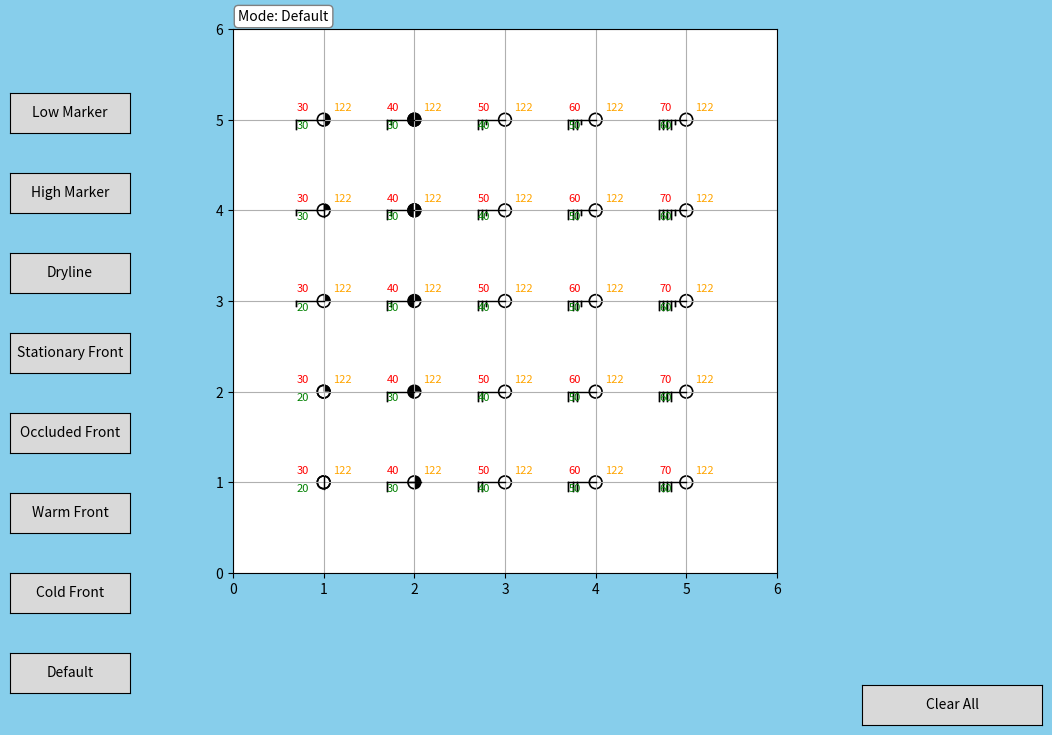

Python code for this plot:
# Copyright (c) 2025 Quintin Ashley
# All rights reserved. See LICENSE file for details.

import matplotlib.pyplot as plt
import matplotlib.patches as patches
import numpy as np
import matplotlib.lines as mlines
import matplotlib as mpl
from matplotlib.widgets import Button

#Disabling keys for functionality
mpl.rcParams['keymap.xscale'] = ''  # disables 'l' for x-axis zoom
mpl.rcParams['keymap.yscale'] = ''  # disables 'L' for y-axis zoom
mpl.rcParams['keymap.save'] = ''  # disables 's' for saving figure

# Create figure
fig, ax = plt.subplots(figsize=(12, 8), dpi=100)
ax.set_xlim(0, 6)
ax.set_ylim(0, 6)
ax.set_aspect('equal')
ax.grid(True)
drawable_artists = []


# Adjust the layout to make space for buttons
plt.subplots_adjust(bottom=0.2)

# Define button positions (x0, y0, width, height)
button_width = 0.1
button_height = 0.05

ax_default = plt.axes([0.1, 0.05, button_width, button_height])
ax_cold = plt.axes([0.1, 0.15, button_width, button_height])
ax_warm = plt.axes([0.1, 0.25, button_width, button_height])
ax_occluded = plt.axes([0.1, 0.35, button_width, button_height])
ax_stationary = plt.axes([0.1, 0.45, button_width, button_height])
ax_dryline = plt.axes([0.1, 0.55, button_width, button_height])
ax_high = plt.axes([0.1, 0.65, button_width, button_height])
ax_low = plt.axes([0.1, 0.75, button_width, button_height])

btn_default = Button(ax_default, 'Default')
btn_cold = Button(ax_cold, 'Cold Front')
btn_warm = Button(ax_warm, 'Warm Front')
btn_occluded = Button(ax_occluded, 'Occluded Front')
btn_stationary = Button(ax_stationary, 'Stationary Front')
btn_dryline = Button(ax_dryline, 'Dryline')
btn_high = Button(ax_high, 'High Marker')
btn_low = Button(ax_low, 'Low Marker')

fig.patch.set_facecolor('skyblue')  # Entire figure background
ax.set_facecolor('white')         # Inside-plot background

# Mode display text (initial default mode)
mode_text = ax.text(
    0.01, 1.01, "Mode: Default",
    transform=ax.transAxes,
    fontsize=10,
    color='black',
    verticalalignment='bottom',
    bbox=dict(boxstyle="round,pad=0.3", facecolor="white", edgecolor="gray")
)

marker_state = {'type': 'H', 'positions': []}
drawing_front = {'type': 'cold', 'points': []}

def on_key(event):
    if event.key == 'c':
        drawing_front['type'] = 'cold'
        drawing_front['points'].clear()
        marker_state['type'] = None
        mode_text.set_text("Mode: Cold Front")
        fig.canvas.draw_idle()
        print("Cold front mode (blue)")

    elif event.key == 'w':
        drawing_front['type'] = 'warm'
        drawing_front['points'].clear()
        marker_state['type'] = None
        mode_text.set_text("Mode: Warm Front")
        fig.canvas.draw_idle()
        print("Warm front mode (red)")

    elif event.key == 'o':
        drawing_front['type'] = 'occluded'
        drawing_front['points'].clear()
        marker_state['type'] = None
        mode_text.set_text("Mode: Occluded Front")
        fig.canvas.draw_idle()
        print("Occluded front mode (purple)")

    elif event.key == 's':
        drawing_front['type'] = 'stationary'
        drawing_front['points'].clear()
        marker_state['type'] = None
        mode_text.set_text("Mode: Stationary Front")
        fig.canvas.draw_idle()
        print("Stationary front mode")

    elif event.key == 'h':
        marker_state['type'] = 'H'
        mode_text.set_text("Mode: High Pressure Marker")
        fig.canvas.draw_idle()
        print("High pressure marker mode (blue H)")

    elif event.key == 'l':
        marker_state['type'] = 'L'
        mode_text.set_text("Mode: Low Pressure Marker")
        fig.canvas.draw_idle()
        print("Low pressure marker mode (red L)")

    elif event.key == 'd':
        drawing_front['type'] = 'dryline'
        drawing_front['points'].clear()
        marker_state['type'] = None
        print("Dryline mode (orange, unfilled semicircles)")


    if event.key == 'enter':
        if len(drawing_front['points']) >= 2:
            if drawing_front['type'] == 'cold':
                draw_cold_front(ax, drawing_front['points'])
            elif drawing_front['type'] == 'warm':
                draw_warm_front(ax, drawing_front['points'])
            elif drawing_front['type'] == 'occluded':
                draw_occluded_front(ax, drawing_front['points'])
            elif drawing_front['type'] == 'stationary':
                draw_stationary_front(ax, drawing_front['points'])
            elif drawing_front['type'] == 'dryline':
                draw_dryline(ax, drawing_front['points'])
            drawing_front['points'].clear()
            fig.canvas.draw()

def on_click(event):
    if event.inaxes != ax:
        return
    if marker_state['type'] in ['H', 'L']:
        color = 'blue' if marker_state['type'] == 'H' else 'red'
        text = ax.text(event.xdata, event.ydata, marker_state['type'], color=color, fontsize=20, fontweight='bold', ha='center', va='center')
        drawable_artists.append(text)
        fig.canvas.draw()
        print(f"Placed {marker_state['type']} at ({event.xdata:.2f}, {event.ydata:.2f})")
    else:
        drawing_front['points'].append((event.xdata, event.ydata))
        dot, = ax.plot(event.xdata, event.ydata, 'ko', markersize=6)
        drawable_artists.append(dot)
        print(f"Point added: ({event.xdata:.2f}, {event.ydata:.2f})")
        fig.canvas.draw()

#Function to clear all fronts, markers, dots, etc.
def clear_fronts_and_markers(event):
    for artist in drawable_artists:
        artist.remove()
    drawable_artists.clear()
    drawing_front['points'].clear()
    fig.canvas.draw()

def set_mode_default(event):
    drawing_front['type'] = None
    drawing_front['points'].clear()
    marker_state['type'] = None
    mode_text.set_text("Mode: Default")
    fig.canvas.draw_idle()

def set_mode_cold(event):
    drawing_front['type'] = 'cold'
    drawing_front['points'].clear()
    marker_state['type'] = None
    mode_text.set_text("Mode: Cold Front")
    fig.canvas.draw_idle()

def set_mode_warm(event):
    drawing_front['type'] = 'warm'
    drawing_front['points'].clear()
    marker_state['type'] = None
    mode_text.set_text("Mode: Warm Front")
    fig.canvas.draw_idle()

def set_mode_occluded(event):
    drawing_front['type'] = 'occluded'
    drawing_front['points'].clear()
    marker_state['type'] = None
    mode_text.set_text("Mode: Occluded Front")
    fig.canvas.draw_idle()

def set_mode_stationary(event):
    drawing_front['type'] = 'stationary'
    drawing_front['points'].clear()
    marker_state['type'] = None
    mode_text.set_text("Mode: Stationary Front")
    fig.canvas.draw_idle()

def set_mode_dryline(event):
    drawing_front['type'] = 'dryline'
    drawing_front['points'].clear()
    marker_state['type'] = None
    mode_text.set_text("Mode: Dryline")
    fig.canvas.draw_idle()

def set_mode_high(event):
    marker_state['type'] = 'H'
    drawing_front['type'] = None
    drawing_front['points'].clear()
    mode_text.set_text("Mode: High Pressure Marker")
    fig.canvas.draw_idle()

def set_mode_low(event):
    marker_state['type'] = 'L'
    drawing_front['type'] = None
    drawing_front['points'].clear()
    mode_text.set_text("Mode: Low Pressure Marker")
    fig.canvas.draw_idle()




     

def draw_cold_front(ax, points):
    x_vals, y_vals = zip(*points)
    color = 'blue'
    line, = ax.plot(x_vals, y_vals, color=color, linewidth=2)
    drawable_artists.append(line)

    for i in range(len(points) - 1):
        x0, y0 = points[i]
        x1, y1 = points[i + 1]
        dx, dy = x1 - x0, y1 - y0
        length = np.hypot(dx, dy)
        if length == 0:
            continue

        num_triangles = int(length / 0.5)
        for j in range(num_triangles):
            frac = (j + 0.5) / num_triangles
            xm = x0 + frac * dx
            ym = y0 + frac * dy

            # Angles
            theta = np.arctan2(dy, dx)
            theta_perp = theta + np.pi / 2

            # Triangle geometry
            base_len = 0.2
            height = 0.1

            tip_x = xm + height * np.cos(theta_perp)
            tip_y = ym + height * np.sin(theta_perp)

            base_left_x = xm - (base_len / 2) * np.cos(theta)
            base_left_y = ym - (base_len / 2) * np.sin(theta)

            base_right_x = xm + (base_len / 2) * np.cos(theta)
            base_right_y = ym + (base_len / 2) * np.sin(theta)

            triangle = np.array([
                [base_left_x, base_left_y],
                [base_right_x, base_right_y],
                [tip_x, tip_y]
            ])

            patch = ax.fill(triangle[:, 0], triangle[:, 1], color='blue', zorder=10)
            drawable_artists.extend(patch)

def draw_warm_front(ax, points):
    x_vals, y_vals = zip(*points)
    color = 'red'
    line, = ax.plot(x_vals, y_vals, color=color, linewidth=2)
    drawable_artists.append(line)

    for i in range(len(points) - 1):
        x0, y0 = points[i]
        x1, y1 = points[i + 1]
        dx, dy = x1 - x0, y1 - y0
        length = np.hypot(dx, dy)
        if length == 0:
            continue

        # Angle of the front segment
        theta = np.arctan2(dy, dx)

        # Number of semicircles
        num_circles = int(length / 0.5)
        for j in range(num_circles):
            frac = (j + 0.5) / num_circles
            xm = x0 + frac * dx
            ym = y0 + frac * dy

            # Semicircle parameters
            radius = 0.1
            num_pts = 20  # smoothness of the semicircle

            angles = np.linspace(-np.pi / 2, np.pi / 2, num_pts)
            # Rotate semicircle to match direction of the front
            rotated_angles = angles + theta + (np.pi / 2)

            x_circle = xm + radius * np.cos(rotated_angles)
            y_circle = ym + radius * np.sin(rotated_angles)

            # Add center point to form a filled shape
            x_full = np.concatenate(([xm], x_circle))
            y_full = np.concatenate(([ym], y_circle))

            patch = ax.fill(x_full, y_full, color=color, zorder=10)
            drawable_artists.extend(patch)

def draw_occluded_front(ax, points):
    x_vals, y_vals = zip(*points)
    color = 'purple'
    line, = ax.plot(x_vals, y_vals, color=color, linewidth=2)
    drawable_artists.append(line)

    for i in range(len(points) - 1):
        x0, y0 = points[i]
        x1, y1 = points[i + 1]
        dx, dy = x1 - x0, y1 - y0
        length = np.hypot(dx, dy)
        if length == 0:
            continue

        theta = np.arctan2(dy, dx)
        theta_perp = theta + np.pi / 2

        num_symbols = int(length / 0.5)
        for j in range(num_symbols):
            frac = (j + 0.5) / num_symbols
            xm = x0 + frac * dx
            ym = y0 + frac * dy

            if j % 2 == 0:
                # Triangle
                base_len = 0.2
                height = 0.1

                tip_x = xm + height * np.cos(theta_perp)
                tip_y = ym + height * np.sin(theta_perp)

                base_left_x = xm - (base_len / 2) * np.cos(theta)
                base_left_y = ym - (base_len / 2) * np.sin(theta)

                base_right_x = xm + (base_len / 2) * np.cos(theta)
                base_right_y = ym + (base_len / 2) * np.sin(theta)

                triangle = np.array([
                    [base_left_x, base_left_y],
                    [base_right_x, base_right_y],
                    [tip_x, tip_y]
                ])
                patch = ax.fill(triangle[:, 0], triangle[:, 1], color=color, zorder=10)
                drawable_artists.extend(patch)

            else:
                # Semicircle
                radius = 0.1
                num_pts = 20
                angles = np.linspace(-np.pi / 2, np.pi / 2, num_pts)
                rotated_angles = angles + theta_perp

                x_circle = xm + radius * np.cos(rotated_angles)
                y_circle = ym + radius * np.sin(rotated_angles)

                x_full = np.concatenate(([xm], x_circle))
                y_full = np.concatenate(([ym], y_circle))

                patch = ax.fill(x_full, y_full, color=color, zorder=10)
                drawable_artists.extend(patch)

def draw_stationary_front(ax, points):
    for i in range(len(points) - 1):
        x0, y0 = points[i]
        x1, y1 = points[i + 1]
        dx, dy = x1 - x0, y1 - y0
        length = np.hypot(dx, dy)
        if length == 0:
            continue

        theta = np.arctan2(dy, dx)
        theta_perp = theta + np.pi / 2

        num_symbols = int(length / 0.5)
        if num_symbols == 0:
            continue

        for j in range(num_symbols):
            # Segment endpoints
            start_frac = j / num_symbols
            end_frac = (j + 1) / num_symbols

            x_start = x0 + start_frac * dx
            y_start = y0 + start_frac * dy
            x_end = x0 + end_frac * dx
            y_end = y0 + end_frac * dy

            # Draw colored segment (connected to previous)
            color = 'blue' if j % 2 == 0 else 'red'
            line, = ax.plot([x_start, x_end], [y_start, y_end], color=color, linewidth=2)
            drawable_artists.append(line)

            # Midpoint for symbol placement
            xm = (x_start + x_end) / 2
            ym = (y_start + y_end) / 2

            if j % 2 == 0:
                # Blue triangle (cold side)
                base_len = 0.2
                height = 0.1

                tip_x = xm - height * np.cos(theta_perp)
                tip_y = ym - height * np.sin(theta_perp)

                base_left_x = xm - (base_len / 2) * np.cos(theta)
                base_left_y = ym - (base_len / 2) * np.sin(theta)

                base_right_x = xm + (base_len / 2) * np.cos(theta)
                base_right_y = ym + (base_len / 2) * np.sin(theta)

                triangle = np.array([
                    [base_left_x, base_left_y],
                    [base_right_x, base_right_y],
                    [tip_x, tip_y]
                ])
                patch = ax.fill(triangle[:, 0], triangle[:, 1], color='blue', zorder=10)
                drawable_artists.extend(patch)

            else:
                # Red semicircle (warm side)
                radius = 0.1
                num_pts = 20
                angles = np.linspace(-np.pi / 2, np.pi / 2, num_pts)
                rotated_angles = angles + theta_perp

                x_circle = xm + radius * np.cos(rotated_angles)
                y_circle = ym + radius * np.sin(rotated_angles)

                x_full = np.concatenate(([xm], x_circle))
                y_full = np.concatenate(([ym], y_circle))

                patch = ax.fill(x_full, y_full, color='red', zorder=10)
                drawable_artists.extend(patch)


def draw_dryline(ax, points):
    x_vals, y_vals = zip(*points)
    color = 'orange'
    line, = ax.plot(x_vals, y_vals, color=color, linewidth=2)
    drawable_artists.append(line)

    for i in range(len(points) - 1):
        x0, y0 = points[i]
        x1, y1 = points[i + 1]
        dx, dy = x1 - x0, y1 - y0
        length = np.hypot(dx, dy)
        if length == 0:
            continue

        theta = np.arctan2(dy, dx)

        num_circles = int(length / 0.2)
        for j in range(num_circles):
            frac = (j + 0.5) / num_circles
            xm = x0 + frac * dx
            ym = y0 + frac * dy

            radius = 0.1
            num_pts = 20
            angles = np.linspace(-np.pi / 2, np.pi / 2, num_pts)
            rotated_angles = angles + theta + (np.pi / 2)

            x_circle = xm + radius * np.cos(rotated_angles)
            y_circle = ym + radius * np.sin(rotated_angles)

            # Draw unfilled semicircle (outline only)
            patch = ax.plot(x_circle, y_circle, color=color, linewidth=1.5)
            drawable_artists.extend(patch)


                
fig.canvas.mpl_connect('key_press_event', on_key)
fig.canvas.mpl_connect('button_press_event', on_click)




# Function to draw cloud cover symbol
def draw_cloud_cover(ax, x, y, cover):
    """
    Draw cloud cover at (x, y) based on fractional value (0.0 to 1.0),
    converted to oktas (0–8) with specific visual patterns.
    """
    radius = 0.07
    oktas = int(round(cover * 8))  # Convert 0.0–1.0 to 0–8

    # Base circle
    circle = patches.Circle((x, y), radius, edgecolor='black', facecolor='none', linewidth=1.2)
    ax.add_patch(circle)

    if oktas == 0:
        return

    elif oktas == 1:
        ax.plot([x, x], [y + radius, y - radius], color='black', linewidth=1)

    elif oktas == 2:
        wedge = patches.Wedge((x, y), radius, 0, 90, facecolor='black', edgecolor='none')
        ax.add_patch(wedge)

    elif oktas == 3:
        wedge = patches.Wedge((x, y), radius, 0, 90, facecolor='black', edgecolor='none')
        ax.add_patch(wedge)
        ax.plot([x, x], [y + radius, y - radius], color='black', linewidth=1)

    elif oktas == 4:
        wedge = patches.Wedge((x, y), radius, 270, 90, facecolor='black', edgecolor='none')
        ax.add_patch(wedge)

    elif oktas == 5:
        wedge = patches.Wedge((x, y), radius, 270, 90, facecolor='black', edgecolor='none')
        ax.add_patch(wedge)
        ax.plot([x - radius, x + radius], [y, y], color='black', linewidth=1)

    elif oktas == 6:
        wedge = patches.Wedge((x, y), radius, 0, 270, facecolor='black', edgecolor='none')
        ax.add_patch(wedge)

    elif oktas == 7:
        full = patches.Circle((x, y), radius, edgecolor='black', facecolor='black', linewidth=1.2)
        ax.add_patch(full)
        ax.plot([x, x], [y + radius, y - radius], color='white', linewidth=1)

    elif oktas == 8:
        full = patches.Circle((x, y), radius, edgecolor='black', facecolor='black', linewidth=1.2)
        ax.add_patch(full)

def draw_wind_barb(ax, x, y, u, v):
    """
    Draws a wind barb at (x, y) using wind components u and v.
    Only draws barbs for speeds under 50 knots.
    """
    speed = np.sqrt(u**2 + v**2) * 1.94384  # Convert m/s to knots
    speed = round(speed / 5) * 5  # Round to nearest 5 kt

    angle = np.arctan2(u, v)  # wind *from* direction (in radians)

    # Shaft vector (points into the wind)
    length = 0.3
    dx = -length * np.sin(angle)
    dy = -length * np.cos(angle)
    x_end = x + dx
    y_end = y + dy

    if speed < 1:
        # Calm: Circle
        ax.add_patch(patches.Circle((x, y), 0.07, fill=False, edgecolor='black', linewidth=1.2))
        return

    # Draw main shaft
    ax.plot([x, x_end], [y, y_end], color='black', linewidth=1)

    # Start placing barbs from the end of the shaft
    barb_x = x_end
    barb_y = y_end
    barb_spacing = 0.15  # distance between barbs
    barb_len = 0.1       # base length of a full barb

    # Direction perpendicular to shaft (right-hand side)
    perp_dx = np.cos(angle)
    perp_dy = -np.sin(angle)

    def draw_barb(x0, y0, length):
        ax.plot([x0, x0 + perp_dx * length],
                [y0, y0 + perp_dy * length],
                color='black', linewidth=1)

    # Limit to speeds under 50 knots
    remaining = min(speed, 45)
    barb_pos = 0

    while remaining >= 10:
        draw_barb(barb_x - barb_pos * dx * barb_spacing,
                  barb_y - barb_pos * dy * barb_spacing,
                  barb_len)
        remaining -= 10
        barb_pos += 1

    if remaining >= 5:
        draw_barb(barb_x - barb_pos * dx * barb_spacing,
                  barb_y - barb_pos * dy * barb_spacing,
                  barb_len * 0.5)




    # Count number of flags (50 kt), full barbs (10 kt), and half barbs (5 kt)
    remaining = speed
    barb_pos = 0

    while remaining >= 10:
        draw_barb(barb_x - barb_pos * dx * barb_spacing,
                  barb_y - barb_pos * dy * barb_spacing,
                  barb_len)
        remaining -= 10
        barb_pos += 1

    if remaining >= 5:
        draw_barb(barb_x - barb_pos * dx * barb_spacing,
                  barb_y - barb_pos * dy * barb_spacing,
                  barb_len * 0.5)

# Example manual station data (x, y, temp, dewpoint, pressure, u_wind, v_wind, cloud_cover)
stations = [
    #Column 1
    {'x': 1, 'y': 1, 'temp': 30, 'dew': 20, 'pres': 122, 'u': 0, 'v': 0, 'cover': 0.1},
    {'x': 1, 'y': 2, 'temp': 30, 'dew': 20, 'pres': 122, 'u': 1, 'v': 0, 'cover': 0.2},
    {'x': 1, 'y': 3, 'temp': 30, 'dew': 20, 'pres': 122, 'u': 2, 'v': 0, 'cover': 0.3},
    {'x': 1, 'y': 4, 'temp': 30, 'dew': 30, 'pres': 122, 'u': 3, 'v': 0, 'cover': 0.4},
    {'x': 1, 'y': 5, 'temp': 30, 'dew': 30, 'pres': 122, 'u': 4, 'v': 0, 'cover': 0.5},

    #Column 2
    {'x': 2, 'y': 1, 'temp': 40, 'dew': 30, 'pres': 122, 'u': 5, 'v': 0, 'cover': 0.6},
    {'x': 2, 'y': 2, 'temp': 40, 'dew': 30, 'pres': 122, 'u': 6, 'v': 0, 'cover': 0.7},
    {'x': 2, 'y': 3, 'temp': 40, 'dew': 30, 'pres': 122, 'u': 7, 'v': 0, 'cover': 0.8},
    {'x': 2, 'y': 4, 'temp': 40, 'dew': 30, 'pres': 122, 'u': 8, 'v': 0, 'cover': 0.9},
    {'x': 2, 'y': 5, 'temp': 40, 'dew': 30, 'pres': 122, 'u': 9, 'v': 0, 'cover': 1.0},

    #Column 3
    {'x': 3, 'y': 1, 'temp': 50, 'dew': 40, 'pres': 122, 'u': 10, 'v': 0, 'cover': 0.0},
    {'x': 3, 'y': 2, 'temp': 50, 'dew': 40, 'pres': 122, 'u': 11, 'v': 0, 'cover': 0.0},
    {'x': 3, 'y': 3, 'temp': 50, 'dew': 40, 'pres': 122, 'u': 12, 'v': 0, 'cover': 0.0},
    {'x': 3, 'y': 4, 'temp': 50, 'dew': 40, 'pres': 122, 'u': 13, 'v': 0, 'cover': 0.0},
    {'x': 3, 'y': 5, 'temp': 50, 'dew': 40, 'pres': 122, 'u': 14, 'v': 0, 'cover': 0.0},

    #Column 4
    {'x': 4, 'y': 1, 'temp': 60, 'dew': 50, 'pres': 122, 'u': 15, 'v': 0, 'cover': 0.0},
    {'x': 4, 'y': 2, 'temp': 60, 'dew': 50, 'pres': 122, 'u': 16, 'v': 0, 'cover': 0.0},
    {'x': 4, 'y': 3, 'temp': 60, 'dew': 50, 'pres': 122, 'u': 17, 'v': 0, 'cover': 0.0},
    {'x': 4, 'y': 4, 'temp': 60, 'dew': 50, 'pres': 122, 'u': 18, 'v': 0, 'cover': 0.0},
    {'x': 4, 'y': 5, 'temp': 60, 'dew': 50, 'pres': 122, 'u': 19, 'v': 0, 'cover': 0.0},

    #Column 5
    {'x': 5, 'y': 1, 'temp': 70, 'dew': 60, 'pres': 122, 'u': 20, 'v': 0, 'cover': 0.0},
    {'x': 5, 'y': 2, 'temp': 70, 'dew': 60, 'pres': 122, 'u': 21, 'v': 0, 'cover': 0.0},
    {'x': 5, 'y': 3, 'temp': 70, 'dew': 60, 'pres': 122, 'u': 22, 'v': 0, 'cover': 0.0},
    {'x': 5, 'y': 4, 'temp': 70, 'dew': 60, 'pres': 122, 'u': 23, 'v': 0, 'cover': 0.0},
    {'x': 5, 'y': 5, 'temp': 70, 'dew': 60, 'pres': 122, 'u': 24, 'v': 0, 'cover': 0.0},
]

# Plot each station
for station in stations:
    x = station['x']
    y = station['y']
    temp = station['temp']
    dew = station['dew']
    pres = station['pres']
    u = station['u']
    v = station['v']
    cover = station['cover']

    draw_cloud_cover(ax, x, y, cover)
    ax.text(x - 0.3, y + 0.1, f"{temp}", fontsize=8, color='red')
    ax.text(x - 0.3, y - 0.1, f"{dew}", fontsize=8, color='green')
    ax.text(x + 0.1, y + 0.1, f"{pres}", fontsize=8, color='orange')
    draw_wind_barb(ax, x, y, u, v)



# Create button to clear fronts and pressure markers
button_ax = plt.axes([0.81, 0.01, 0.15, 0.05])  # [left, bottom, width, height]
clear_button = Button(button_ax, 'Clear All')
clear_button.on_clicked(clear_fronts_and_markers)

btn_default.on_clicked(set_mode_default)
btn_cold.on_clicked(set_mode_cold)
btn_warm.on_clicked(set_mode_warm)
btn_occluded.on_clicked(set_mode_occluded)
btn_stationary.on_clicked(set_mode_stationary)
btn_dryline.on_clicked(set_mode_dryline)
btn_high.on_clicked(set_mode_high)
btn_low.on_clicked(set_mode_low)

plt.grid(True)
plt.show()
